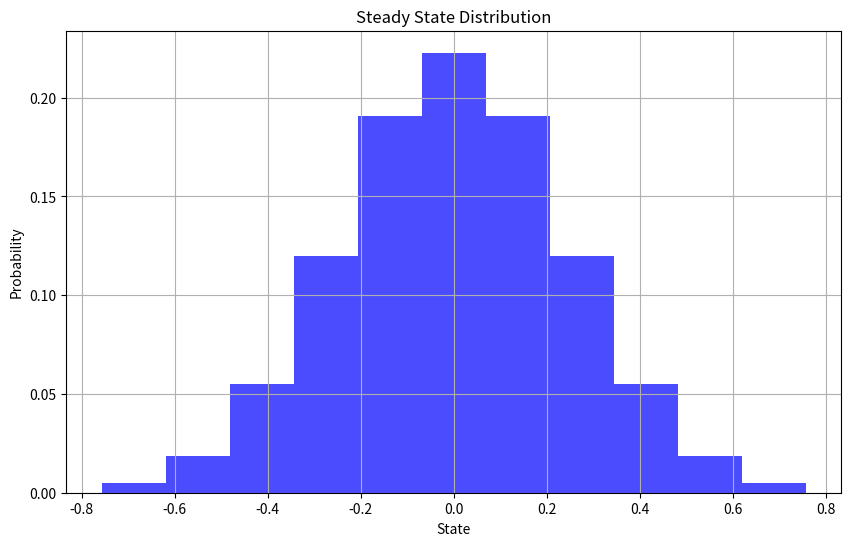

Reproduce this figure in Python.
import numpy as np
from scipy.stats import norm
import matplotlib.pyplot as plt  # Import matplotlib for plotting

# Parameter settings
n_states = 11
rho = 0.9  # Autoregression coefficients
sigma_u = 0.1  # Standard deviation of the error term
sigma_y = sigma_u / np.sqrt(1 - rho**2) # Standard deviation of y
y_min = -3 * sigma_y
y_max = 3 * sigma_y

# Discretize state space
y_grid = np.linspace(y_min, y_max, n_states)
delta_y = y_grid[1] - y_grid[0] # State interval (move outside the loop)

# Construct the transfer matrix
transition_matrix = np.zeros((n_states, n_states))

for i in range(n_states):
    for j in range(n_states):
        if j == 0:
            transition_matrix[i, j] = norm.cdf((y_grid[j] - rho * y_grid[i] + delta_y / 2) / sigma_u)
        elif j == n_states - 1:
            transition_matrix[i, j] = 1 - norm.cdf((y_grid[j] - rho * y_grid[i] - delta_y / 2) / sigma_u)
        else:
            transition_matrix[i, j] = norm.cdf((y_grid[j] - rho * y_grid[i] + delta_y / 2) / sigma_u) - \
                                     norm.cdf((y_grid[j] - rho * y_grid[i] - delta_y / 2) / sigma_u)

# Make sure each row sums to 1
transition_matrix = transition_matrix / transition_matrix.sum(axis=1, keepdims=True)

# Calculate steady-state distribution
eigenvalues, eigenvectors = np.linalg.eig(transition_matrix.T)
steady_state_distribution = np.real(eigenvectors[:, np.argmax(eigenvalues)])
steady_state_distribution = steady_state_distribution / steady_state_distribution.sum()

# Output results
print("Transition Matrix:")
print(transition_matrix)
print("\nSteady State Distribution:")
print(steady_state_distribution)

# Draw a steady-state distribution graph
plt.figure(figsize=(10, 6))
plt.bar(y_grid, steady_state_distribution, width=delta_y, align='center', alpha=0.7, color='blue')
plt.title('Steady State Distribution')
plt.xlabel('State')
plt.ylabel('Probability')
plt.grid(True)
plt.show()